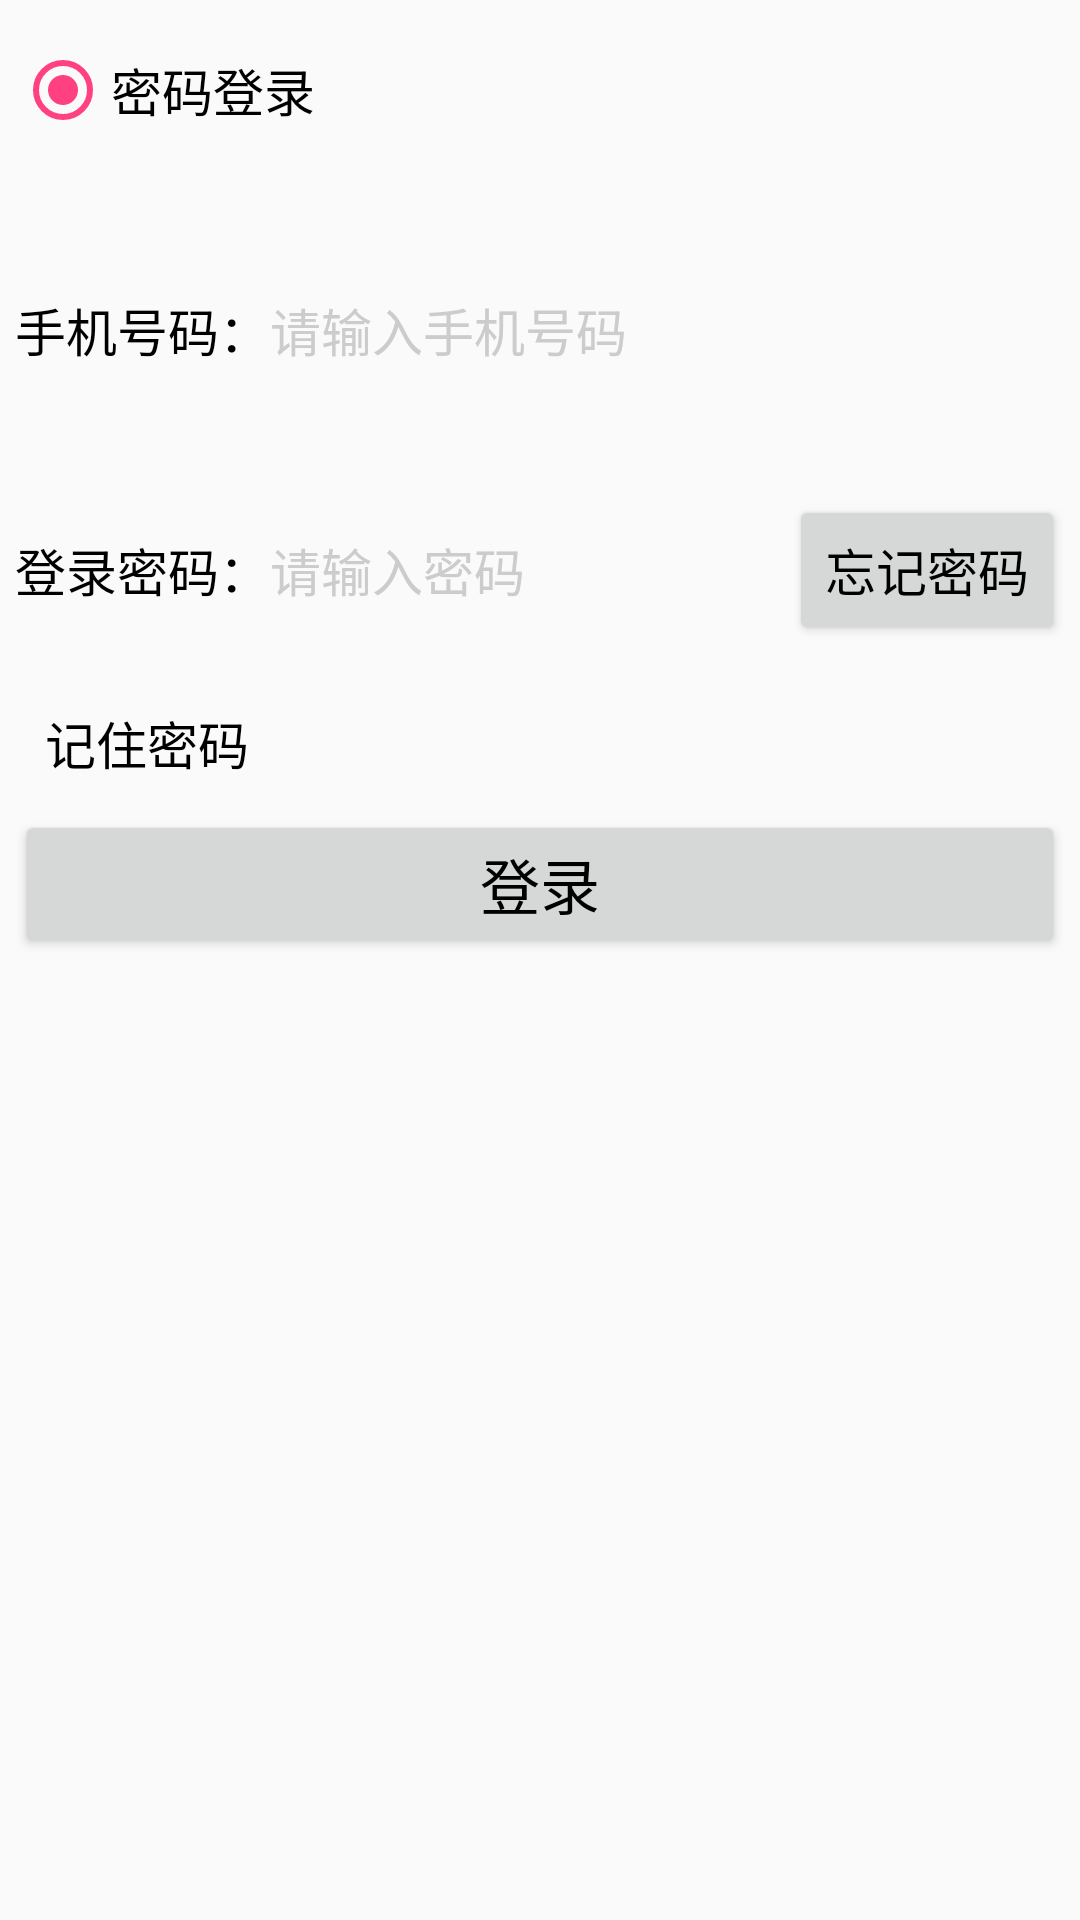

Here is an Android app screen rendered from its layout file. Give the layout XML and the strings, colors and styles it references.
<!-- AndroidManifest.xml: application theme AppTheme -->
<!-- res/layout/activity_login_main.xml -->
<LinearLayout xmlns:android="http://schemas.android.com/apk/res/android"
    android:layout_width="match_parent"
    android:layout_height="match_parent"
    android:focusable="true"
    android:focusableInTouchMode="true"
    android:orientation="vertical"
    android:padding="5dp" >

    <RadioGroup
        android:id="@+id/rg_login"
        android:layout_width="match_parent"
        android:layout_height="50dp"
        android:orientation="horizontal" >

        <RadioButton
            android:id="@+id/rb_password"
            android:layout_width="0dp"
            android:layout_height="match_parent"
            android:layout_weight="1"
            android:checked="true"
            android:gravity="left|center"
            android:text="密码登录"
            android:textColor="@color/black"
            android:textSize="17sp" />


    </RadioGroup>

    <RelativeLayout
        android:layout_width="match_parent"
        android:layout_height="30dp" >

    </RelativeLayout>

    <RelativeLayout
        android:layout_width="match_parent"
        android:layout_height="50dp" >

        <TextView
            android:id="@+id/tv_phone"
            android:layout_width="wrap_content"
            android:layout_height="match_parent"
            android:layout_alignParentLeft="true"
            android:gravity="center"
            android:text="手机号码："
            android:textColor="@color/black"
            android:textSize="17sp" />

        <EditText
            android:id="@+id/account"
            android:layout_width="match_parent"
            android:layout_height="match_parent"
            android:layout_marginBottom="5dp"
            android:layout_marginTop="5dp"
            android:layout_toRightOf="@+id/tv_phone"
            android:background="@drawable/editext_selector"
            android:gravity="left|center"
            android:hint="请输入手机号码"
            android:inputType="number"
            android:maxLength="11"
            android:textColor="@color/black"
            android:textColorHint="@color/grey"
            android:textCursorDrawable="@color/blue"
            android:textSize="17sp" />
    </RelativeLayout>

    <RelativeLayout
        android:layout_width="match_parent"
        android:layout_height="30dp" >

    </RelativeLayout>

    <RelativeLayout
        android:layout_width="match_parent"
        android:layout_height="50dp" >

        <TextView
            android:id="@+id/tv_password"
            android:layout_width="wrap_content"
            android:layout_height="match_parent"
            android:layout_alignParentLeft="true"
            android:gravity="center"
            android:text="登录密码："
            android:textColor="@color/black"
            android:textSize="17sp" />

        <FrameLayout
            android:layout_width="match_parent"
            android:layout_height="match_parent"
            android:layout_toRightOf="@+id/tv_password" >

            <EditText
                android:id="@+id/password"
                android:layout_width="match_parent"
                android:layout_height="match_parent"
                android:layout_marginBottom="5dp"
                android:layout_marginTop="5dp"
                android:background="@drawable/editext_selector"
                android:gravity="left|center"
                android:hint="请输入密码"
                android:inputType="numberPassword"
                android:maxLength="6"
                android:textColor="@color/black"
                android:textColorHint="@color/grey"
                android:textCursorDrawable="@color/blue"
                android:textSize="17sp" />

            <Button
                android:id="@+id/btn_forget"
                android:layout_width="wrap_content"
                android:layout_height="match_parent"
                android:layout_gravity="right"
                android:gravity="center"
                android:text="忘记密码"
                android:textColor="@color/black"
                android:textSize="17sp" />
        </FrameLayout>
    </RelativeLayout>
    <RelativeLayout
        android:layout_width="match_parent"
        android:layout_height="10dp" >

    </RelativeLayout>
    <CheckBox
        android:id="@+id/remember_pass"
        android:layout_width="match_parent"
        android:layout_height="wrap_content"
        android:button="@drawable/checkbox_selector"
        android:checked="false"
        android:padding="10dp"
        android:text="记住密码"
        android:textColor="@color/black"
        android:textSize="17sp" />

    <Button
        android:id="@+id/login"
        android:layout_width="match_parent"
        android:layout_height="wrap_content"
        android:text="登录"
        android:textColor="@color/black"
        android:textSize="20sp" />
    <RelativeLayout
        android:layout_width="match_parent"
        android:layout_height="match_parent"
        >


    </RelativeLayout>

</LinearLayout>
<!-- resources referenced by this layout -->
<resources>
  <color name="black">#000000</color>
  <color name="blue">#00ffff</color>
  <color name="grey">#cccccc</color>
  <style name="AppTheme" parent="Theme.AppCompat.Light.DarkActionBar">
          
          <item name="colorPrimary">@color/colorPrimary</item>
          <item name="colorPrimaryDark">@color/colorPrimaryDark</item>
          <item name="colorAccent">@color/colorAccent</item>
      </style>
  <color name="colorPrimary">#3F51B5</color>
  <color name="colorPrimaryDark">#303F9F</color>
  <color name="colorAccent">#FF4081</color>
</resources>
